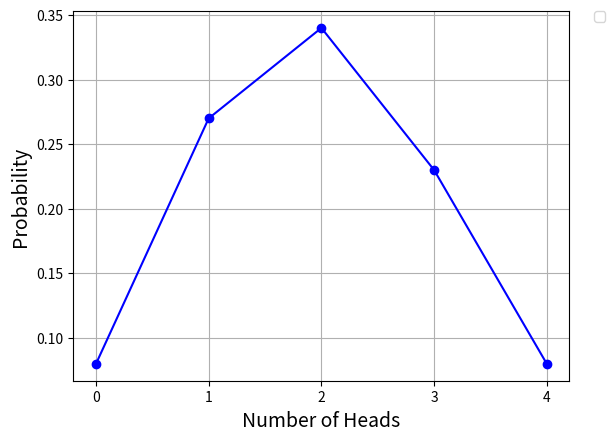

Generate this figure with matplotlib:
import numpy as np
import pandas as pd
import random
import matplotlib.pyplot as plt 
#np.random.seed(42)

n = 4   #no of tosses
p = 0.5
size=100
x=np.random.binomial(n=n, p=p, size=size)
#print (x)

probs_100 = [np.equal(x,i).mean() for i in range(n+1)]
print(probs_100)

plt.xticks(range(n+1))
plt.plot(list(range(n+1)), probs_100, color='blue', marker='o')
plt.xlabel('Number of Heads',fontsize=14)
plt.ylabel('Probability',fontsize=14)
plt.legend(bbox_to_anchor=(1.05, 1), loc=2, borderaxespad=0.)
plt.grid()
